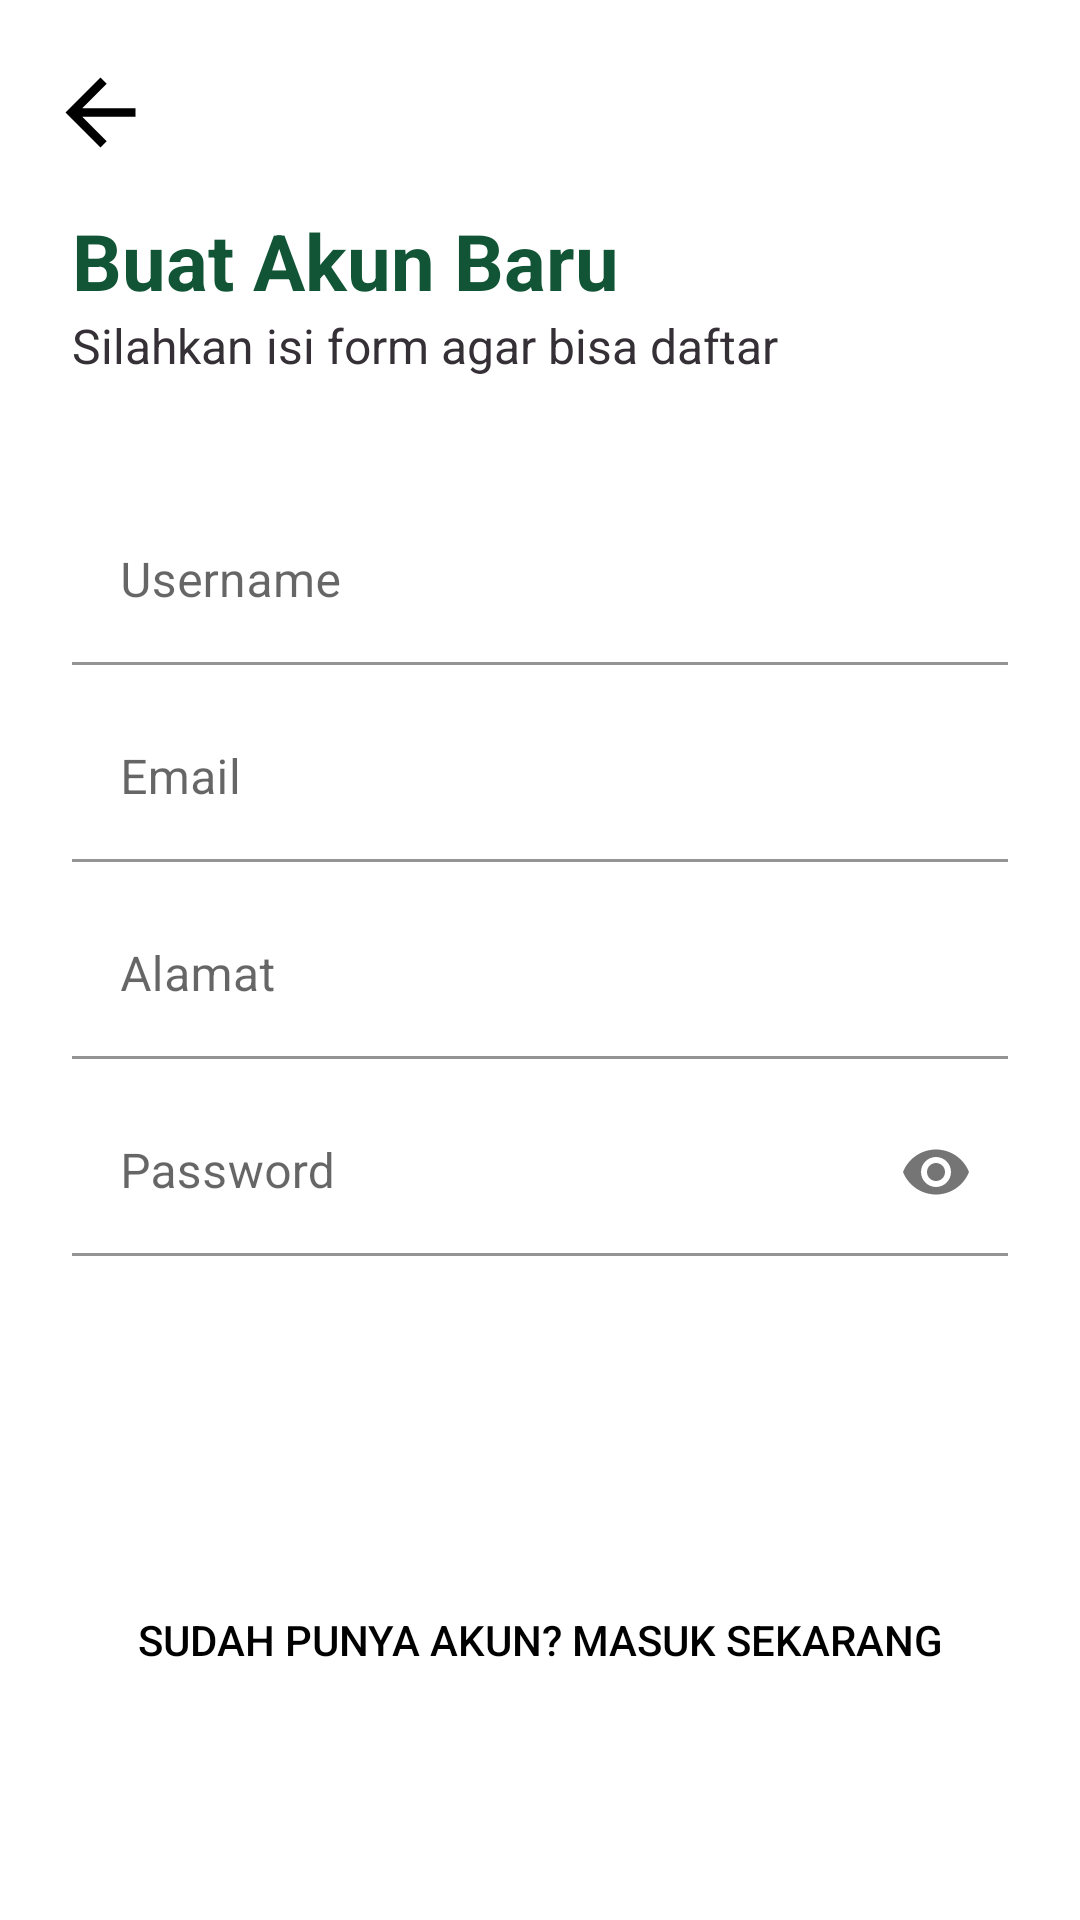

Android layout source for this screen:
<!-- AndroidManifest.xml: application theme Theme.LestariThriftShop -->
<!-- res/layout/activity_register.xml -->
<?xml version="1.0" encoding="utf-8"?>
<androidx.constraintlayout.widget.ConstraintLayout xmlns:android="http://schemas.android.com/apk/res/android"
    xmlns:app="http://schemas.android.com/apk/res-auto"
    xmlns:tools="http://schemas.android.com/tools"
    android:id="@+id/main"
    android:layout_width="match_parent"
    android:layout_height="match_parent"
    android:fitsSystemWindows="true">

    <LinearLayout
        android:id="@+id/header"
        android:layout_width="match_parent"
        android:layout_height="wrap_content"
        android:gravity="center"
        android:orientation="horizontal"
        android:paddingHorizontal="16dp"
        android:paddingVertical="20dp"
        app:layout_constraintEnd_toEndOf="parent"
        app:layout_constraintStart_toStartOf="parent"
        app:layout_constraintTop_toTopOf="parent">

        <ImageButton
            android:id="@+id/btn_kembali"
            android:layout_width="35dp"
            android:layout_height="35dp"
            android:adjustViewBounds="true"
            android:background="?android:attr/selectableItemBackground"
            android:scaleType="fitXY"
            android:src="@drawable/ic_back"
            android:tint="@color/black"
            tools:ignore="SpeakableTextPresentCheck,TouchTargetSizeCheck, UseAppTint" />

        <TextView
            android:id="@+id/textView"
            android:layout_width="0dp"
            android:layout_height="wrap_content"
            android:layout_weight="1"
            android:gravity="start"
            android:text=""
            android:textColor="@color/black"
            android:textSize="16sp"
            android:textStyle="bold" />

        <ImageView
            android:id="@+id/imageView546"
            android:layout_width="35dp"
            android:layout_height="35dp"
            android:adjustViewBounds="true"
            android:scaleType="fitXY" />
    </LinearLayout>

    <LinearLayout
        android:layout_width="match_parent"
        android:layout_height="wrap_content"
        android:layout_marginHorizontal="24dp"
        android:orientation="vertical"
        app:layout_constraintTop_toTopOf="parent"
        app:layout_constraintBottom_toBottomOf="parent"
        app:layout_constraintStart_toStartOf="parent"
        app:layout_constraintEnd_toEndOf="parent">

        <LinearLayout
            android:layout_width="match_parent"
            android:layout_height="match_parent"
            android:layout_marginBottom="40dp"
            android:orientation="vertical">

            <TextView
                android:id="@+id/textView2"
                android:layout_width="match_parent"
                android:layout_height="wrap_content"
                android:text="Buat Akun Baru"
                android:textColor="@color/primary"
                android:textSize="26sp"
                android:textStyle="bold" />

            <TextView
                android:id="@+id/textView3"
                android:layout_width="match_parent"
                android:layout_height="wrap_content"
                android:text="Silahkan isi form agar bisa daftar"
                android:textColor="@color/lava_black"
                android:textSize="16sp" />
        </LinearLayout>

        <ScrollView
            android:layout_width="match_parent"
            android:layout_height="wrap_content"
            tools:ignore="MissingConstraints,SpeakableTextPresentCheck">

            <LinearLayout
                android:layout_width="match_parent"
                android:layout_height="wrap_content"
                android:orientation="vertical"
                android:textAlignment="center">

                <com.google.android.material.textfield.TextInputLayout
                    android:layout_width="match_parent"
                    android:layout_height="wrap_content"
                    android:layout_marginBottom="10dp"
                    android:hint="Username"
                    app:shapeAppearanceOverlay="@style/RoundedTextInputLayout">

                    <com.google.android.material.textfield.TextInputEditText
                        android:id="@+id/etNama"
                        android:layout_width="match_parent"
                        android:layout_height="wrap_content"
                        android:background="@android:color/transparent"
                        android:drawablePadding="8dp"
                        android:inputType="textPersonName" />

                </com.google.android.material.textfield.TextInputLayout>

                <com.google.android.material.textfield.TextInputLayout
                    android:layout_width="match_parent"
                    android:layout_height="wrap_content"
                    android:layout_marginBottom="10dp"
                    android:hint="Email"
                    app:shapeAppearanceOverlay="@style/RoundedTextInputLayout">


                    <com.google.android.material.textfield.TextInputEditText
                        android:id="@+id/etEmail"
                        android:layout_width="match_parent"
                        android:layout_height="wrap_content"
                        android:background="@android:color/transparent"
                        android:drawablePadding="8dp"
                        android:inputType="textEmailAddress" />

                </com.google.android.material.textfield.TextInputLayout>

                <com.google.android.material.textfield.TextInputLayout
                    android:layout_width="match_parent"
                    android:layout_height="wrap_content"
                    android:layout_marginBottom="10dp"
                    android:hint="Alamat"
                    app:shapeAppearanceOverlay="@style/RoundedTextInputLayout">


                    <com.google.android.material.textfield.TextInputEditText
                        android:id="@+id/etAlamat"
                        android:layout_width="match_parent"
                        android:layout_height="wrap_content"
                        android:background="@android:color/transparent"
                        android:drawablePadding="8dp"
                        android:inputType="text" />

                </com.google.android.material.textfield.TextInputLayout>

                <com.google.android.material.textfield.TextInputLayout
                    android:layout_width="match_parent"
                    android:layout_height="wrap_content"
                    android:hint="Password"
                    app:endIconMode="password_toggle"
                    app:shapeAppearanceOverlay="@style/RoundedTextInputLayout"
                    app:startIconCheckable="true">

                    <com.google.android.material.textfield.TextInputEditText
                        android:id="@+id/etPassword"
                        android:layout_width="match_parent"
                        android:layout_height="wrap_content"
                        android:background="@android:color/transparent"
                        android:drawablePadding="8dp"
                        android:inputType="textPassword" />

                </com.google.android.material.textfield.TextInputLayout>

                <Button
                    android:id="@+id/btn_daftar"
                    style="@style/button_custom"
                    android:layout_width="match_parent"
                    android:layout_height="wrap_content"
                    android:layout_marginTop="40dp"
                    android:layout_marginBottom="16dp"
                    android:backgroundTint="#fff"
                    android:text="DAFTAR" />

                <Button
                    android:id="@+id/btn_halaman_login"
                    android:layout_width="match_parent"
                    android:layout_height="wrap_content"
                    android:background="?attr/selectableItemBackground"
                    android:backgroundTint="#00FFFFFF"
                    android:text="Sudah punya akun? Masuk sekarang"
                    android:textColor="@color/black" />

            </LinearLayout>
        </ScrollView>

    </LinearLayout>
</androidx.constraintlayout.widget.ConstraintLayout>
<!-- resources referenced by this layout -->
<resources>
  <color name="black">#FF000000</color>
  <color name="lava_black">#352f36</color>
  <color name="primary">#125536</color>
  <!-- drawable ic_back (drawable) -->
  <?xml version="1.0" encoding="utf-8"?>
  <vector xmlns:android="http://schemas.android.com/apk/res/android"
      android:width="48dp"
      android:height="48dp"
      android:viewportWidth="48"
      android:viewportHeight="48">
  
      <path
          android:pathData="M0 0h48v48h-48z" />
      <path
          android:fillColor="#000000"
          android:pathData="M40 22h-24.34l11.17-11.17-2.83-2.83-16 16 16 16 2.83-2.83-11.17-11.17h24.34v-4z" />
  </vector>
  <style name="RoundedTextInputLayout" parent="">
          <item name="cornerFamily">rounded</item>
          <item name="cornerSize">14dp</item>
      </style>
  <style name="button_custom" parent="Widget.AppCompat.Button.Borderless.Colored">
          <item name="android:background">@drawable/button_custom</item>
          <item name="android:textColor">@android:color/white</item>
          <item name="android:textAllCaps">false</item>
      </style>
  <style name="Theme.LestariThriftShop" parent="Theme.MaterialComponents.DayNight.DarkActionBar">
          
          <item name="colorPrimary">@color/purple_500</item>
          <item name="colorPrimaryVariant">@color/purple_700</item>
          <item name="colorOnPrimary">@color/white</item>
          
          <item name="colorSecondary">@color/teal_200</item>
          <item name="colorSecondaryVariant">@color/teal_700</item>
          <item name="colorOnSecondary">@color/black</item>
          
          <item name="android:statusBarColor">?attr/colorPrimaryVariant</item>
          
      </style>
  <!-- drawable button_custom (drawable) -->
  <selector xmlns:android="http://schemas.android.com/apk/res/android">
      <item android:state_pressed="true">
          <shape android:shape="rectangle">
              <solid android:color="@android:color/darker_gray" /> 
              <corners android:radius="14dp" />
          </shape>
      </item>
      <item>
          <shape android:shape="rectangle">
              <solid android:color="@android:color/black" /> 
              <corners android:radius="14dp" />
          </shape>
      </item>
  </selector>
  <color name="purple_500">#125536</color>
  <color name="purple_700">#125536</color>
  <color name="white">#FFFFFFFF</color>
  <color name="teal_200">#FF03DAC5</color>
  <color name="teal_700">#FF018786</color>
</resources>
